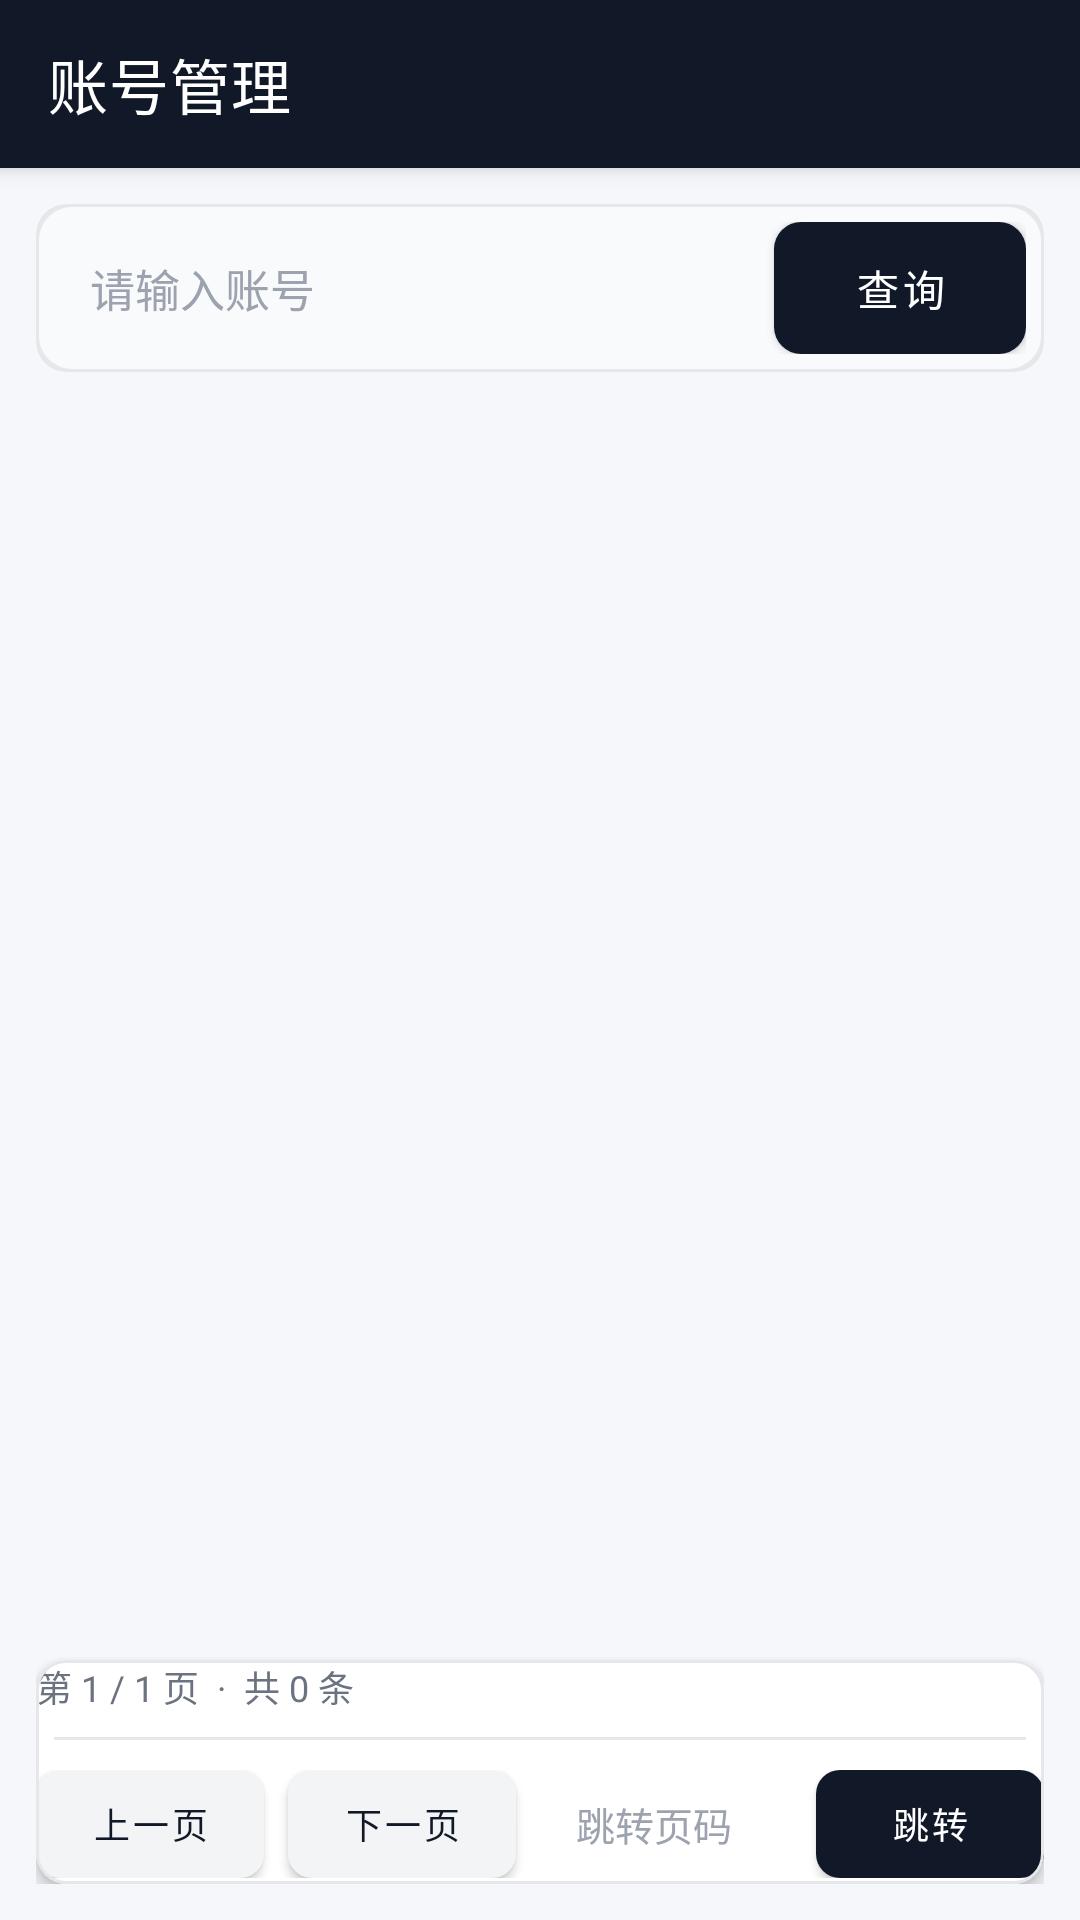

Write the Android layout XML for this screen, with the resource values it uses.
<!-- AndroidManifest.xml: application theme Theme.APPAuto -->
<!-- res/layout/activity_account_of_cors.xml -->
<?xml version="1.0" encoding="utf-8"?>
<androidx.coordinatorlayout.widget.CoordinatorLayout xmlns:android="http://schemas.android.com/apk/res/android"
    xmlns:app="http://schemas.android.com/apk/res-auto"
    xmlns:tools="http://schemas.android.com/tools"
    android:id="@+id/main"
    android:layout_width="match_parent"
    android:layout_height="match_parent"
    android:background="#F6F7FB"
    android:clipToPadding="true"
    android:fitsSystemWindows="true"
    tools:context=".RegisterSystem">

    
    <com.google.android.material.appbar.AppBarLayout
        android:layout_width="match_parent"
        android:layout_height="wrap_content"
        android:background="#111827"
        android:elevation="0dp"
        android:fitsSystemWindows="true">

        <androidx.appcompat.widget.Toolbar
            android:id="@+id/toolbar"
            android:layout_width="match_parent"
            android:layout_height="wrap_content"
            android:minHeight="?attr/actionBarSize"
            android:background="#111827"
            android:elevation="4dp"
            android:theme="@style/ThemeOverlay.AppCompat.Dark.ActionBar"
            app:title="账号管理"
            app:titleTextColor="@android:color/white"
            app:popupTheme="@style/ThemeOverlay.AppCompat.Light" />
    </com.google.android.material.appbar.AppBarLayout>

    <androidx.constraintlayout.widget.ConstraintLayout
        android:id="@+id/content_root"
        android:layout_width="match_parent"
        android:layout_height="match_parent"
        app:layout_behavior="@string/appbar_scrolling_view_behavior"
        android:padding="12dp">

        
        <com.google.android.material.card.MaterialCardView
            android:id="@+id/card_query"
            android:layout_width="0dp"
            android:layout_height="wrap_content"
            app:layout_constraintTop_toTopOf="parent"
            app:layout_constraintStart_toStartOf="parent"
            app:layout_constraintEnd_toEndOf="parent"
            app:cardCornerRadius="10dp"
            app:cardBackgroundColor="#FFFFFF"
            app:strokeColor="#E5E7EB"
            app:strokeWidth="1dp"
            app:cardElevation="0dp"
            android:paddingStart="14dp"
            android:paddingEnd="14dp"
            android:paddingTop="8dp"
            android:paddingBottom="8dp">

            
            <com.google.android.material.card.MaterialCardView
                android:layout_width="match_parent"
                android:layout_height="wrap_content"
                app:cardCornerRadius="12dp"
                app:cardElevation="0dp"
                app:cardBackgroundColor="#F9FAFB"
                app:strokeColor="#E5E7EB"
                app:strokeWidth="1dp">

                <LinearLayout
                    android:layout_width="match_parent"
                    android:layout_height="wrap_content"
                    android:orientation="horizontal"
                    android:gravity="center_vertical"
                    android:padding="6dp">

                    <androidx.appcompat.widget.AppCompatEditText
                        android:id="@+id/et_account_query"
                        android:layout_width="0dp"
                        android:layout_height="44dp"
                        android:layout_weight="1"
                        android:hint="请输入账号"
                        android:textColor="#111827"
                        android:textColorHint="#9CA3AF"
                        android:textSize="15sp"
                        android:background="@android:color/transparent"
                        android:paddingStart="12dp"
                        android:paddingEnd="12dp"
                        android:paddingTop="5dp"
                        android:paddingBottom="5dp"
                        android:gravity="center_vertical"
                        android:imeOptions="actionSearch"
                        android:singleLine="true"/>

                    <com.google.android.material.button.MaterialButton
                        android:id="@+id/btn_query_account"
                        android:layout_width="wrap_content"
                        android:layout_height="44dp"
                        android:layout_marginStart="12dp"
                        android:insetLeft="0dp"
                        android:insetRight="0dp"
                        android:insetTop="0dp"
                        android:insetBottom="0dp"
                        android:gravity="center"
                        android:minWidth="84dp"
                        android:paddingStart="16dp"
                        android:paddingEnd="16dp"
                        android:text="查询"
                        android:textSize="14sp"
                        android:textColor="#FFFFFF"
                        app:cornerRadius="9dp"
                        app:backgroundTint="#111827"
                        app:strokeWidth="0dp"/>
                </LinearLayout>
            </com.google.android.material.card.MaterialCardView>
        </com.google.android.material.card.MaterialCardView>

        
        <androidx.recyclerview.widget.RecyclerView
            android:id="@+id/rv_account_list"
            android:layout_width="0dp"
            android:layout_height="0dp"
            android:clipToPadding="false"
            android:paddingTop="6dp"
            android:paddingBottom="6dp"
            app:layout_constraintTop_toBottomOf="@id/card_query"
            app:layout_constraintBottom_toTopOf="@id/card_paging"
            app:layout_constraintStart_toStartOf="parent"
            app:layout_constraintEnd_toEndOf="parent"/>

        
        <com.google.android.material.card.MaterialCardView
            android:id="@+id/card_paging"
            android:layout_width="0dp"
            android:layout_height="wrap_content"
            app:layout_constraintBottom_toBottomOf="parent"
            app:layout_constraintStart_toStartOf="parent"
            app:layout_constraintEnd_toEndOf="parent"
            app:cardCornerRadius="10dp"
            app:cardBackgroundColor="#FFFFFF"
            app:strokeColor="#E5E7EB"
            app:strokeWidth="1dp"
            app:cardElevation="3dp"
            android:paddingStart="18dp"
            android:paddingEnd="18dp"
            android:paddingTop="10dp"
            android:paddingBottom="14dp">

            <LinearLayout
                android:layout_width="match_parent"
                android:layout_height="wrap_content"
                android:orientation="vertical">

                <TextView
                    android:id="@+id/tv_page_info"
                    android:layout_width="match_parent"
                    android:layout_height="wrap_content"
                    android:text="第 1 / 1 页  ·  共 0 条"
                    android:textColor="#6B7280"
                    android:textSize="12sp"
                    android:paddingBottom="8dp"/>

            
                <View
                    android:layout_width="match_parent"
                    android:layout_height="1dp"
                    android:layout_marginStart="6dp"
                    android:layout_marginEnd="6dp"
                    android:layout_marginBottom="8dp"
                    android:background="#E5E7EB" />

                <LinearLayout
                    android:layout_width="match_parent"
                    android:layout_height="wrap_content"
                    android:orientation="horizontal"
                    android:gravity="center_vertical"
                    android:layout_marginTop="2dp"
                    android:layout_marginBottom="2dp">

                    <com.google.android.material.button.MaterialButton
                        android:id="@+id/btn_page_prev"
                        android:layout_width="wrap_content"
                        android:layout_height="36dp"
                        android:insetLeft="0dp"
                        android:insetRight="0dp"
                        android:insetTop="0dp"
                        android:insetBottom="0dp"
                        android:gravity="center"
                        android:minWidth="76dp"
                        android:paddingStart="12dp"
                        android:paddingEnd="12dp"
                        android:text="上一页"
                        android:textSize="12sp"
                        android:textColor="#111827"
                        app:cornerRadius="8dp"
                        app:backgroundTint="#F3F4F6"
                        app:strokeWidth="0dp"/>

                    <com.google.android.material.button.MaterialButton
                        android:id="@+id/btn_page_next"
                        android:layout_width="wrap_content"
                        android:layout_height="36dp"
                        android:layout_marginStart="8dp"
                        android:insetLeft="0dp"
                        android:insetRight="0dp"
                        android:insetTop="0dp"
                        android:insetBottom="0dp"
                        android:gravity="center"
                        android:minWidth="76dp"
                        android:paddingStart="12dp"
                        android:paddingEnd="12dp"
                        android:text="下一页"
                        android:textSize="12sp"
                        android:textColor="#111827"
                        app:cornerRadius="8dp"
                        app:backgroundTint="#F3F4F6"
                        app:strokeWidth="0dp"/>

                    <androidx.appcompat.widget.AppCompatEditText
                        android:id="@+id/et_page_input"
                        android:layout_width="0dp"
                        android:layout_height="36dp"
                        android:layout_weight="1"
                        android:layout_marginStart="10dp"
                        android:hint="跳转页码"
                        android:inputType="number"
                        android:singleLine="true"
                        android:textColor="#111827"
                        android:textColorHint="#9CA3AF"
                        android:textSize="13sp"
                        android:background="@android:color/transparent"
                        android:paddingStart="10dp"
                        android:paddingEnd="10dp"
                        android:paddingTop="6dp"
                        android:paddingBottom="6dp"
                        android:gravity="center_vertical"/>

                    <com.google.android.material.button.MaterialButton
                        android:id="@+id/btn_page_go"
                        android:layout_width="wrap_content"
                        android:layout_height="36dp"
                        android:layout_marginStart="8dp"
                        android:insetLeft="0dp"
                        android:insetRight="0dp"
                        android:insetTop="0dp"
                        android:insetBottom="0dp"
                        android:gravity="center"
                        android:minWidth="76dp"
                        android:paddingStart="12dp"
                        android:paddingEnd="12dp"
                        android:text="跳转"
                        android:textSize="12sp"
                        android:textColor="#FFFFFF"
                        app:cornerRadius="8dp"
                        app:backgroundTint="#111827"
                        app:strokeWidth="0dp"/>
                </LinearLayout>
            </LinearLayout>
        </com.google.android.material.card.MaterialCardView>

    </androidx.constraintlayout.widget.ConstraintLayout>

</androidx.coordinatorlayout.widget.CoordinatorLayout>
<!-- resources referenced by this layout -->
<resources>
  <style name="Theme.APPAuto" parent="Theme.MaterialComponents.Light.NoActionBar">
          
          <item name="android:statusBarColor">#111827</item>
          
          <item name="android:windowLightStatusBar">false</item>
  
          
          <item name="android:navigationBarColor">#111827</item>
          
          <item name="colorPrimary">@color/purple_500</item>
          <item name="colorPrimaryVariant">@color/purple_700</item>
          <item name="colorOnPrimary">@color/white</item>
          
          <item name="colorSecondary">@color/teal_200</item>
          <item name="colorSecondaryVariant">@color/teal_700</item>
          <item name="colorOnSecondary">@color/black</item>
          
      </style>
  <!-- not gathered from this repository: default colours our renderer supplied (Android Studio template values) -->
  <color name="purple_500">#FF6200EE</color>
  <color name="purple_700">#FF3700B3</color>
  <color name="teal_200">#FF03DAC5</color>
  <color name="teal_700">#FF018786</color>
  <color name="black">#FF000000</color>
  <color name="white">#FFFFFFFF</color>
</resources>
